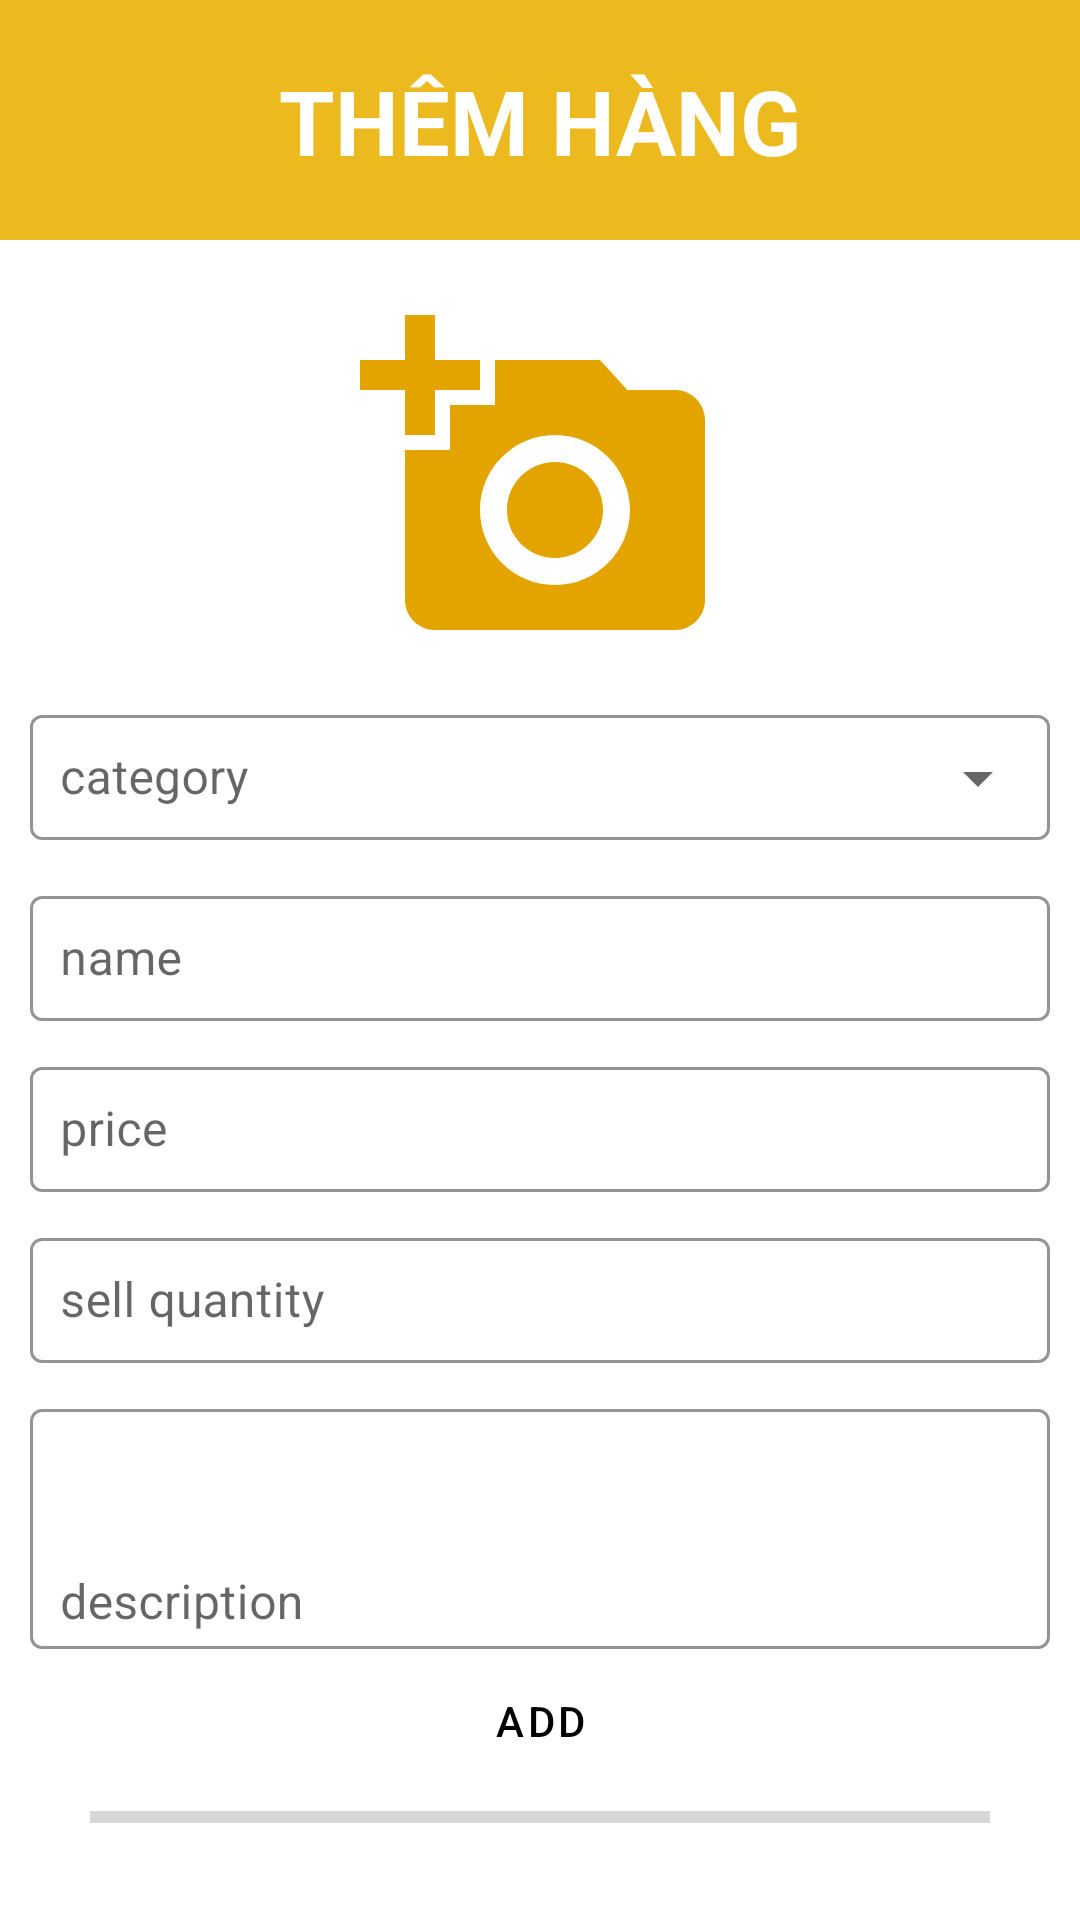

Android layout source for this screen:
<!-- AndroidManifest.xml: application theme Theme.Ecommerce_App -->
<!-- res/layout/fragment_add_product.xml -->
<?xml version="1.0" encoding="utf-8"?>
<androidx.constraintlayout.widget.ConstraintLayout xmlns:android="http://schemas.android.com/apk/res/android"
    xmlns:app="http://schemas.android.com/apk/res-auto"
    xmlns:tools="http://schemas.android.com/tools"
    android:layout_width="match_parent"
    android:layout_height="match_parent"
    tools:context=".view.fragments.AddProductFragment">

    <ImageView
        android:id="@+id/add_header"
        android:layout_width="match_parent"
        android:layout_height="80dp"
        android:background="@color/main_color"
        app:layout_constraintLeft_toLeftOf="parent"
        app:layout_constraintRight_toRightOf="parent"
        app:layout_constraintTop_toTopOf="parent" />

    <TextView
        android:layout_width="wrap_content"
        android:layout_height="wrap_content"
        android:text="THÊM HÀNG"
        android:textColor="@color/white"
        android:textSize="30dp"
        android:textStyle="bold"
        app:layout_constraintBottom_toBottomOf="@id/add_header"
        app:layout_constraintLeft_toLeftOf="@id/add_header"
        app:layout_constraintRight_toRightOf="@id/add_header"
        app:layout_constraintTop_toTopOf="@+id/add_header" />

    <ImageButton
        android:id="@+id/add_back"
        android:layout_width="wrap_content"
        android:layout_height="wrap_content"
        android:layout_marginLeft="30dp"
        android:background="@drawable/ic_baseline_arrow_back_ios_new_24"
        app:layout_constraintBottom_toBottomOf="@id/add_header"
        app:layout_constraintLeft_toLeftOf="@id/add_header"
        app:layout_constraintTop_toTopOf="@id/add_header" />

    <ImageView
        android:id="@+id/add_img"
        android:layout_width="wrap_content"
        android:layout_height="120dp"
        android:layout_marginTop="20dp"
        android:clickable="true"
        android:focusable="true"
        android:src="@drawable/ic_baseline_add_a_photo_24"
        app:layout_constraintLeft_toLeftOf="parent"
        app:layout_constraintRight_toRightOf="parent"
        app:layout_constraintTop_toBottomOf="@id/add_header" />


    <com.google.android.material.textfield.TextInputLayout
        android:id="@+id/add_category_container"
        style="@style/Widget.MaterialComponents.TextInputLayout.OutlinedBox.ExposedDropdownMenu"
        android:layout_width="match_parent"
        android:layout_height="wrap_content"
        android:layout_marginLeft="10dp"
        android:layout_marginTop="10dp"
        android:layout_marginRight="10dp"
        app:boxStrokeColor="@color/add"
        app:hintTextColor="@color/add"
        app:layout_constraintBottom_toTopOf="@id/add_name_container"
        app:layout_constraintLeft_toLeftOf="parent"
        app:layout_constraintRight_toRightOf="parent"
        app:layout_constraintTop_toBottomOf="@id/add_img">
        <AutoCompleteTextView
            android:id="@+id/add_category"
            android:layout_width="match_parent"
            android:layout_height="wrap_content"
            android:hint="category"
            android:imeOptions="actionNext"
            android:inputType="none"
            android:padding="10dp" />
    </com.google.android.material.textfield.TextInputLayout>

    <com.google.android.material.textfield.TextInputLayout
        android:id="@+id/add_name_container"
        style="@style/Widget.MaterialComponents.TextInputLayout.OutlinedBox"
        android:layout_width="match_parent"
        android:layout_height="wrap_content"
        android:layout_marginLeft="10dp"
        android:layout_marginTop="10dp"
        android:layout_marginRight="10dp"
        app:boxStrokeColor="@color/add"
        app:hintTextColor="@color/add"
        app:layout_constraintLeft_toLeftOf="parent"
        app:layout_constraintRight_toRightOf="parent"
        app:layout_constraintTop_toBottomOf="@id/add_category_container">

        <EditText
            android:id="@+id/add_name"
            android:layout_width="match_parent"
            android:layout_height="wrap_content"
            android:hint="name"
            android:imeOptions="actionNext"
            android:padding="10dp" />
    </com.google.android.material.textfield.TextInputLayout>

    <com.google.android.material.textfield.TextInputLayout
        android:id="@+id/add_price_container"
        style="@style/Widget.MaterialComponents.TextInputLayout.OutlinedBox"
        android:layout_width="match_parent"
        android:layout_height="wrap_content"
        android:layout_marginLeft="10dp"
        android:layout_marginTop="10dp"
        android:layout_marginRight="10dp"
        app:boxStrokeColor="@color/add"
        app:hintTextColor="@color/add"
        app:layout_constraintLeft_toLeftOf="parent"
        app:layout_constraintRight_toRightOf="parent"
        app:layout_constraintTop_toBottomOf="@id/add_name_container">

        <EditText
            android:id="@+id/add_price"
            android:layout_width="match_parent"
            android:layout_height="wrap_content"
            android:hint="price"
            android:imeOptions="actionNext"
            android:inputType="number"
            android:padding="10dp" />
    </com.google.android.material.textfield.TextInputLayout>

    <com.google.android.material.textfield.TextInputLayout
        android:id="@+id/add_sell_quantity_container"
        style="@style/Widget.MaterialComponents.TextInputLayout.OutlinedBox"
        android:layout_width="match_parent"
        android:layout_height="wrap_content"
        app:boxStrokeColor="@color/add"
        app:hintTextColor="@color/add"
        android:layout_marginLeft="10dp"
        android:layout_marginTop="10dp"
        android:layout_marginRight="10dp"
        app:layout_constraintLeft_toLeftOf="parent"
        app:layout_constraintRight_toRightOf="parent"
        app:layout_constraintTop_toBottomOf="@id/add_price_container">

        <EditText
            android:id="@+id/add_quantity"
            android:layout_width="match_parent"
            android:layout_height="wrap_content"
            android:hint="sell quantity"
            android:imeOptions="actionNext"
            android:inputType="number"
            android:padding="10dp" />
    </com.google.android.material.textfield.TextInputLayout>

    <com.google.android.material.textfield.TextInputLayout
        android:id="@+id/add_description_container"
        style="@style/Widget.MaterialComponents.TextInputLayout.OutlinedBox"
        android:layout_width="match_parent"
        android:layout_height="wrap_content"
        android:layout_marginLeft="10dp"
        android:layout_marginTop="10dp"
        android:layout_marginRight="10dp"
        app:boxStrokeColor="@color/add"
        app:hintTextColor="@color/add"
        app:layout_constraintLeft_toLeftOf="parent"
        app:layout_constraintRight_toRightOf="parent"
        app:layout_constraintTop_toBottomOf="@id/add_sell_quantity_container">

        <EditText
            android:id="@+id/add_description"
            android:layout_width="match_parent"
            android:layout_height="80dp"
            android:gravity="bottom"
            android:hint="description"
            android:imeOptions="actionNext"
            android:padding="10dp" />
    </com.google.android.material.textfield.TextInputLayout>


    <Button
        android:id="@+id/add_add"
        style="@style/YellowButtonStyle"
        android:layout_width="300dp"
        android:layout_height="wrap_content"
        android:text="ADD"
        android:textColor="@color/black"
        app:layout_constraintLeft_toLeftOf="parent"
        app:layout_constraintRight_toRightOf="parent"
        app:layout_constraintTop_toBottomOf="@id/add_description_container" />

    <ProgressBar
        android:id="@+id/add_progcess"
        style="?android:attr/progressBarStyleHorizontal"
        android:layout_width="300dp"
        android:layout_height="wrap_content"
        app:layout_constraintEnd_toEndOf="parent"
        app:layout_constraintStart_toStartOf="parent"
        app:layout_constraintTop_toBottomOf="@id/add_add" />


</androidx.constraintlayout.widget.ConstraintLayout>
<!-- resources referenced by this layout -->
<resources>
  <color name="add">#10a100</color>
  <color name="black">#FF000000</color>
  <color name="main_color">#ECB91E</color>
  <color name="white">#FFFFFFFF</color>
  <!-- drawable ic_baseline_add_a_photo_24 (drawable) -->
  <vector android:height="300dp" android:tint="#E3A400"
      android:viewportHeight="24" android:viewportWidth="24"
      android:width="300dp" xmlns:android="http://schemas.android.com/apk/res/android">
      <path android:fillColor="@android:color/white" android:pathData="M3,4V1h2v3h3v2H5v3H3V6H0V4H3zM6,10V7h3V4h7l1.83,2H21c1.1,0 2,0.9 2,2v12c0,1.1 -0.9,2 -2,2H5c-1.1,0 -2,-0.9 -2,-2V10H6zM13,19c2.76,0 5,-2.24 5,-5s-2.24,-5 -5,-5s-5,2.24 -5,5S10.24,19 13,19zM9.8,14c0,1.77 1.43,3.2 3.2,3.2s3.2,-1.43 3.2,-3.2s-1.43,-3.2 -3.2,-3.2S9.8,12.23 9.8,14z"/>
  </vector>
  <style name="YellowButtonStyle" parent="Widget.MaterialComponents.Button">
          <item name="backgroundTint">@color/main_color</item>
      </style>
  <style name="Theme.Ecommerce_App" parent="Theme.MaterialComponents.DayNight.NoActionBar">
          
          <item name="colorPrimary">@color/purple_500</item>
          <item name="colorPrimaryVariant">@color/purple_700</item>
          <item name="colorOnPrimary">@color/white</item>
          
          <item name="colorSecondary">@color/teal_200</item>
          <item name="colorSecondaryVariant">@color/teal_700</item>
          <item name="colorOnSecondary">@color/black</item>
          
          <item name="android:statusBarColor" tools:targetApi="l">?attr/colorPrimaryVariant</item>
          
      </style>
  <color name="purple_500">#FF6200EE</color>
  <color name="purple_700">#FF3700B3</color>
  <color name="teal_200">#FF03DAC5</color>
  <color name="teal_700">#FF018786</color>
</resources>
